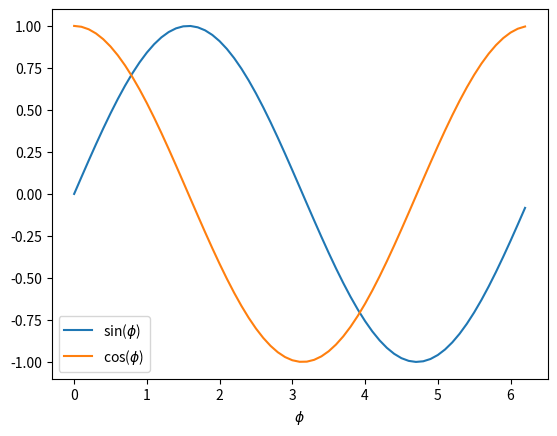

Python code for this plot:
"""
plot sin() and cos() wave
"""
import numpy as np
import matplotlib.pyplot as plt
from math import pi

frequency = 1
w = 2*pi*frequency
x = np.arange(0, w, 0.1)
y1 = np.sin(x)
y2 = np.cos(x)
plt.xlabel('$\phi$')
plt.plot(x, y1, label="sin($\phi$)")
plt.plot(x, y2, label="cos($\phi$)")
plt.legend(loc=3)
plt.show()